Run: headless pygame with SDL's dummy video driver; simulated clock (each Clock.tick advances the game by its frame time, no real sleeping); random seed 0; keys injected as events and as key.get_pressed() state; no mouse input.
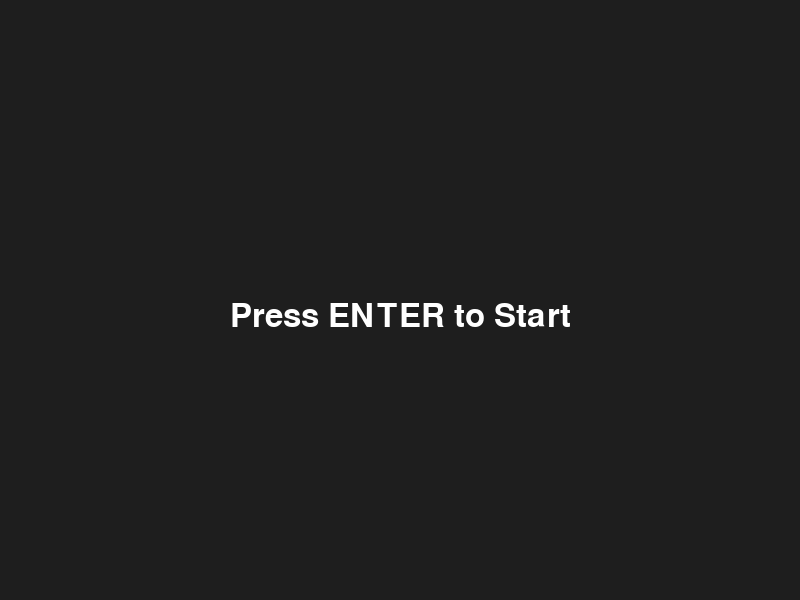
Frame 1 of 4 · flips 1–60 · no input
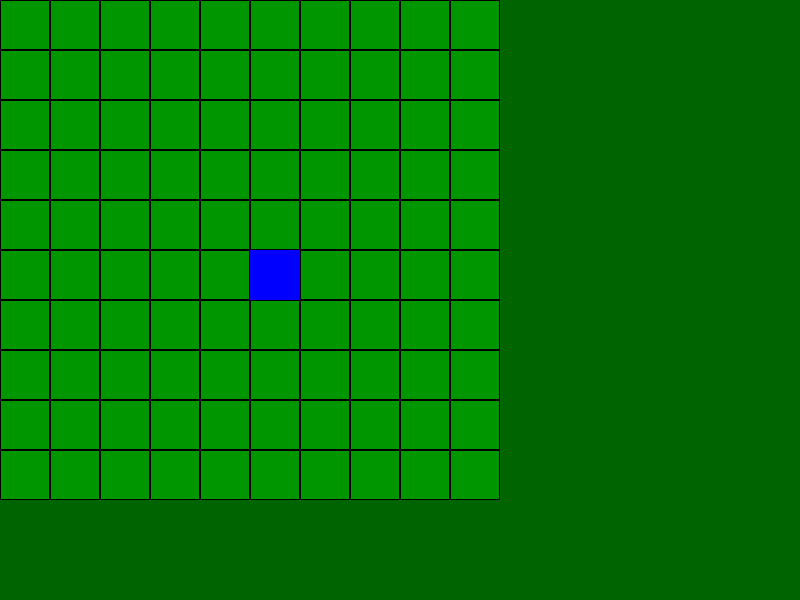
Frame 2 of 4 · flips 61–180 · tapped SPACE, RETURN · held RIGHT (→), D
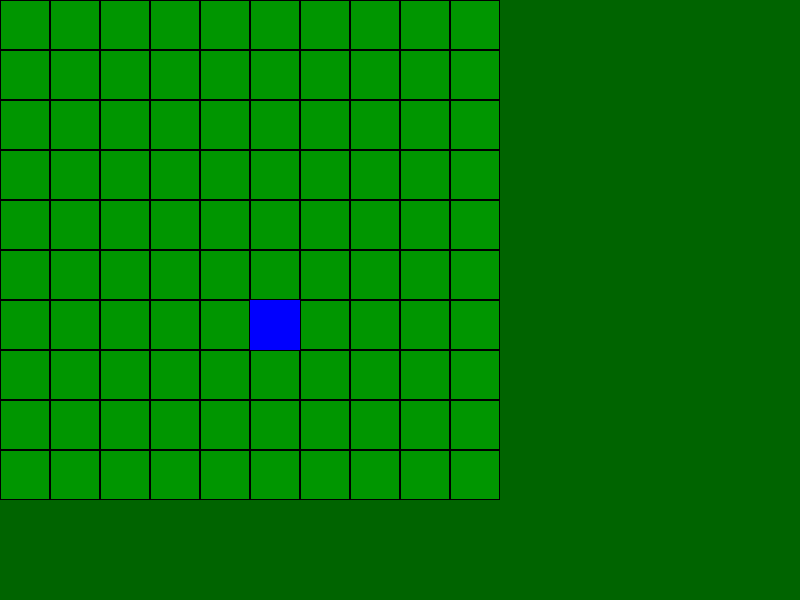
Frame 3 of 4 · flips 181–300 · held DOWN (↓), S
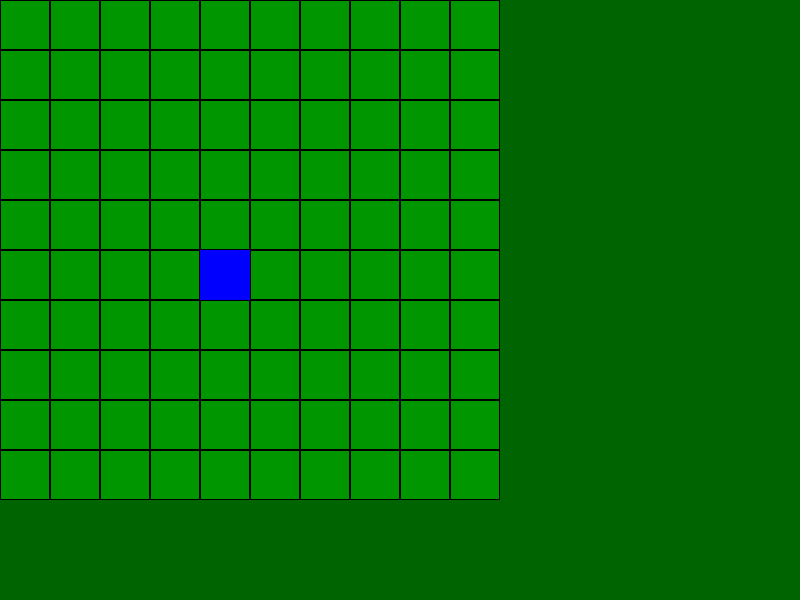
Frame 4 of 4 · flips 301–420 · held LEFT (←), A, UP (↑), W

The pygame program that drew these frames:

"""

This script creates a basic RPG framework with three game states:
- START: Displays a start screen
- MAP: Shows a grid-based map where the player can move
- MINIMAP: Displays a mini map when m is pressed

Controls:
- ENTER: Start the game
- Arrow Keys: Move player on the map
- ESC: Return to map (from battle)
"""

import pygame
import sys

pygame.init()

# Window setup
WIDTH, HEIGHT = 800, 600
screen = pygame.display.set_mode((WIDTH, HEIGHT))
pygame.display.set_caption("Cryptid Crawl")

clock = pygame.time.Clock()

# Game states
START = "start"
MAP = "map"
MINIMAP = "minimap"

state = START

# Player
player_pos = [5, 5]

# Map settings
TILE_SIZE = 50
MAP_WIDTH = 10
MAP_HEIGHT = 10

font = pygame.font.SysFont(None, 48)

# Create map grid
game_map = [[0 for x in range(MAP_WIDTH)] for y in range(MAP_HEIGHT)]

# Draw Start Screen
def draw_start():
    """
    Render the start screen.

    Fills the screen with a dark background and displays
    a centered message prompting the user to press ENTER        to begin the game.
    """

    screen.fill((30, 30, 30))

    title = font.render("Press ENTER to Start", True, (255,255,255))
    screen.blit(title, (WIDTH//2 - title.get_width()//2, HEIGHT//2))


# Draw Main Map
def draw_map():
    """
    Render the map screen.
    Draws a grid-based map using TILE_SIZE, MAP_WIDTH, and MAP_HEIGHT.
    Each tile is outlined for visibility. Also renders the player as
    a blue square at the current player_pos.
    """

    screen.fill((0,100,0))

    for y in range(MAP_HEIGHT):
        for x in range(MAP_WIDTH):

            rect = pygame.Rect(x*TILE_SIZE, y*TILE_SIZE, TILE_SIZE, TILE_SIZE)

            pygame.draw.rect(screen, (0,150,0), rect)
            pygame.draw.rect(screen, (0,0,0), rect, 1)

    # Draw player
    px = player_pos[0]*TILE_SIZE
    py = player_pos[1]*TILE_SIZE

    pygame.draw.rect(screen, (0,0,255), (px,py,TILE_SIZE,TILE_SIZE))



# Draw Mini Map
def draw_minimap():

    screen.fill((20,20,20))

    mini_tile = 20

    map_width_px = MAP_WIDTH * mini_tile
    map_height_px = MAP_HEIGHT * mini_tile

    start_x = WIDTH//2 - map_width_px//2
    start_y = HEIGHT//2 - map_height_px//2

    for y in range(MAP_HEIGHT):
        for x in range(MAP_WIDTH):

            rect = pygame.Rect(
                start_x + x*mini_tile,
                start_y + y*mini_tile,
                mini_tile,
                mini_tile
            )

            pygame.draw.rect(screen,(80,80,80),rect)
            pygame.draw.rect(screen,(0,0,0),rect,1)

    # Player marker
    px = start_x + player_pos[0]*mini_tile
    py = start_y + player_pos[1]*mini_tile

    pygame.draw.rect(screen,(0,0,255),(px,py,mini_tile,mini_tile))

    text = pygame.font.SysFont(None,32).render("Press ESC to close map",True,(255,255,255))
    screen.blit(text,(WIDTH//2-text.get_width()//2,100))


# Game loop
while True:
    """
    Main game loop.

    Handles:
    - Event processing (quit, key presses)
    - Game state transitions
    - Player movement and boundary constraints
    - Rendering the appropriate screen based on current state
    """


    for event in pygame.event.get():

        if event.type == pygame.QUIT:
            pygame.quit()
            sys.exit()

        if event.type == pygame.KEYDOWN:

            # START screen
            if state == START:
                if event.key == pygame.K_RETURN:
                    state = MAP

            # MAP controls
            elif state == MAP:

                if event.key == pygame.K_m:
                    state = MINIMAP

                if event.key == pygame.K_UP:
                    player_pos[1] -= 1

                if event.key == pygame.K_DOWN:
                    player_pos[1] += 1

                if event.key == pygame.K_LEFT:
                    player_pos[0] -= 1

                if event.key == pygame.K_RIGHT:
                    player_pos[0] += 1

                # Keep player inside map
                player_pos[0] = max(0, min(MAP_WIDTH-1, player_pos[0]))
                player_pos[1] = max(0, min(MAP_HEIGHT-1, player_pos[1]))


            # MINIMAP controls
            elif state == MINIMAP:
                if event.key == pygame.K_ESCAPE:
                    state = MAP


    # Draw screens
    if state == START:
        draw_start()

    elif state == MAP:
        draw_map()

    elif state == MINIMAP:
        draw_minimap()

    pygame.display.flip()
    clock.tick(60)
